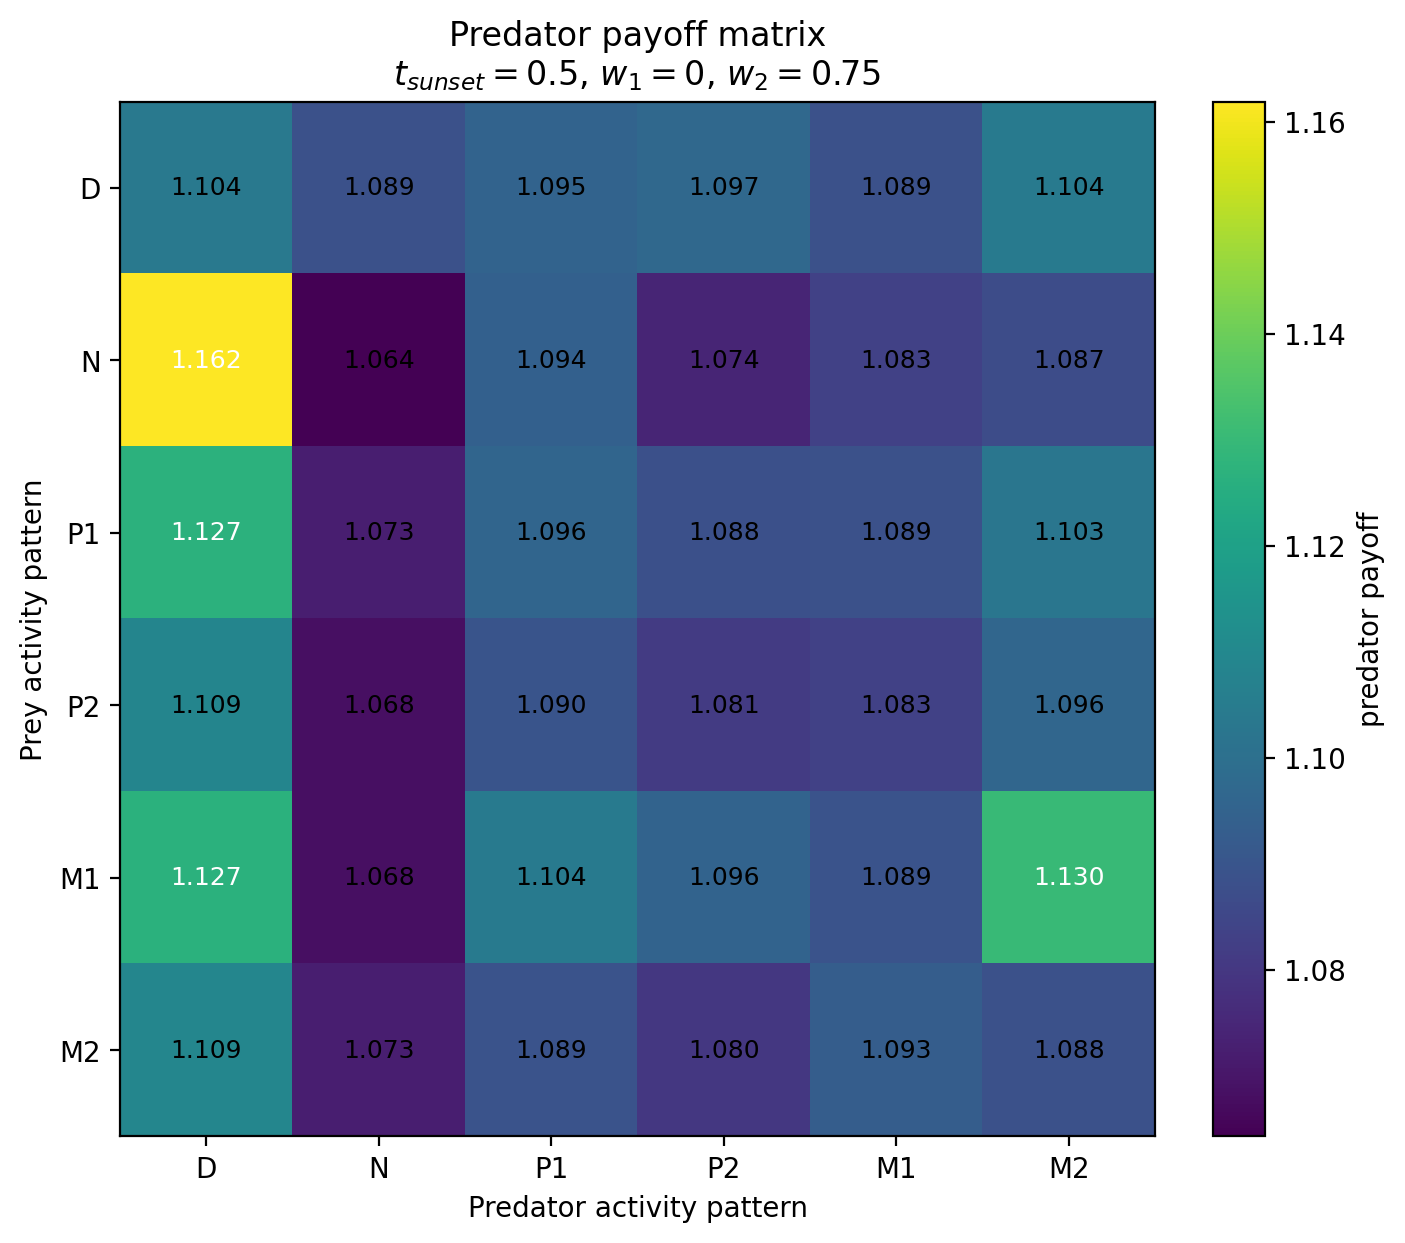

Data behind this chart, as committed beside it:
Prey / Predator, D, N, P1, P2, M1, M2
D, 1.104, 1.089, 1.095, 1.097, 1.089, 1.104
N, 1.162, 1.064, 1.094, 1.074, 1.083, 1.087
P1, 1.127, 1.073, 1.096, 1.088, 1.089, 1.103
P2, 1.109, 1.068, 1.09, 1.081, 1.083, 1.096
M1, 1.127, 1.068, 1.104, 1.096, 1.089, 1.13
M2, 1.109, 1.073, 1.089, 1.08, 1.093, 1.088
